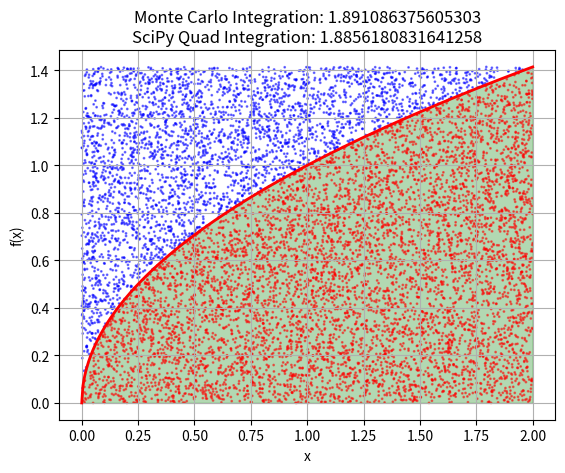

Python code for this plot:
import numpy as np
import matplotlib.pyplot as plt
import scipy.integrate as spi

# Monte Carlo integration
def f(x):
    return x ** 0.5

# Integration bounds
a = 0
b = 2

# Monte Carlo simulation
N = 10000
x_rand = np.random.uniform(a, b, N)
y_rand = np.random.uniform(0, f(b), N)

under_curve = y_rand < f(x_rand)
integral_mc = (b - a) * (f(b)) * np.sum(under_curve) / N

# Quad integration for comparison
result_quad, error_quad = spi.quad(f, a, b)

# Plotting the function and the Monte Carlo points
x = np.linspace(a, b, 400)
y = f(x)

plt.plot(x, y, 'r', linewidth=2)
plt.fill_between(x, y, color='green', alpha=0.3)
plt.scatter(x_rand, y_rand, c=under_curve, s=1, cmap='bwr', alpha=0.5)
plt.title(f"Monte Carlo Integration: {integral_mc}\nSciPy Quad Integration: {result_quad}")
plt.xlabel('x')
plt.ylabel('f(x)')
plt.grid()
plt.show()

# Print the results
print(f"Monte Carlo Integration result: {integral_mc}")
print(f"SciPy Quad Integration result: {result_quad}")
print(f"Difference: {abs(integral_mc - result_quad)}")